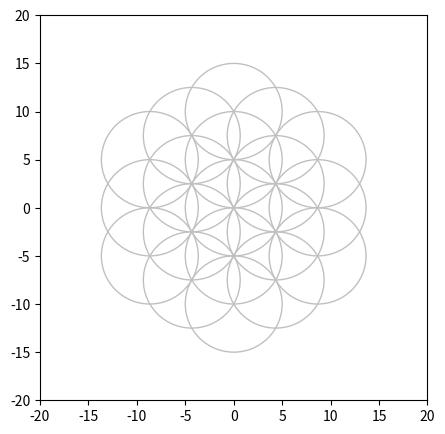

Recreate this plot in Python.
import numpy as np
import matplotlib.pyplot as plt
fig = plt.figure(num='Flower of Life', figsize=(5, 5))
plt.xlim(-20, 20)
plt.ylim(-20, 20)

R = 5
halfR = R / 2
sin60R = R * np.sin(np.pi / 3) # ns = (r ** 2 - halfR ** 2) ** (1 / 2)

sin60R2 = sin60R * 2
RhalfR = halfR + R
R2 = R * 2

circle0 = plt.Circle((0, 0), R2, facecolor='none', edgecolor='silver')

circle_c1 = plt.Circle((0, R), R, facecolor='none', edgecolor='silver')
circle_c2 = plt.Circle((0, 0), R, facecolor='none', edgecolor='silver')
circle_c3 = plt.Circle((0, -R), R, facecolor='none', edgecolor='silver')

circle_r1 = plt.Circle((sin60R, halfR), R, facecolor='none', edgecolor='silver')
circle_r2 = plt.Circle((sin60R, -halfR), R, facecolor='none', edgecolor='silver')

circle_l1 = plt.Circle((-sin60R, halfR), R, facecolor='none', edgecolor='silver')
circle_l2 = plt.Circle((-sin60R, -halfR), R, facecolor='none', edgecolor='silver')

circle_rr1 = plt.Circle((sin60R2, R), R, facecolor='none', edgecolor='silver')
circle_rr2 = plt.Circle((sin60R2, 0), R, facecolor='none', edgecolor='silver')
circle_rr3 = plt.Circle((sin60R2, -R), R, facecolor='none', edgecolor='silver')

circle_ll1 = plt.Circle((-sin60R2, R), R, facecolor='none', edgecolor='silver')
circle_ll2 = plt.Circle((-sin60R2, 0), R, facecolor='none', edgecolor='silver')
circle_ll3 = plt.Circle((-sin60R2, -R), R, facecolor='none', edgecolor='silver')

circle_uu1 = plt.Circle((-sin60R, RhalfR), R, facecolor='none', edgecolor='silver')
circle_uu2 = plt.Circle((0, R2), R, facecolor='none', edgecolor='silver')
circle_uu3 = plt.Circle((sin60R, RhalfR), R, facecolor='none', edgecolor='silver')

circle_dd1 = plt.Circle((-sin60R, -RhalfR), R, facecolor='none', edgecolor='silver')
circle_dd2 = plt.Circle((0, - R2), R, facecolor='none', edgecolor='silver')
circle_dd3 = plt.Circle((sin60R, -RhalfR), R, facecolor='none', edgecolor='silver')

# ax = plt.subplots() # note we must use plt.subplots, not plt.subplot
# (or if you have an existing figure)
ax = plt.gcf().gca()

# ax.add_artist(circle0)

ax.add_artist(circle_c1)
ax.add_artist(circle_c2)
ax.add_artist(circle_c3)

ax.add_artist(circle_r1)
ax.add_artist(circle_r2)

ax.add_artist(circle_l1)
ax.add_artist(circle_l2)

ax.add_artist(circle_rr1)
ax.add_artist(circle_rr2)
ax.add_artist(circle_rr3)

ax.add_artist(circle_ll1)
ax.add_artist(circle_ll2)
ax.add_artist(circle_ll3)

ax.add_artist(circle_uu1)
ax.add_artist(circle_uu2)
ax.add_artist(circle_uu3)

ax.add_artist(circle_dd1)
ax.add_artist(circle_dd2)
ax.add_artist(circle_dd3)

plt.show()